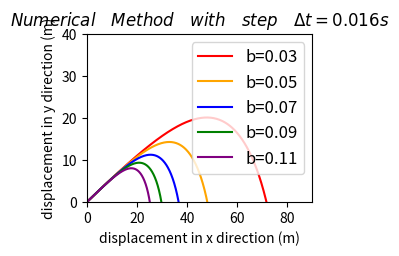

Generate this figure with matplotlib:
import matplotlib.pyplot as plt
import numpy as np
import math

m,k,v0=1,1,90
steps=500
alpha=np.pi/6
g=9.8
def getEulerCoordinates(b):
  deltaT=8/steps
  v0x=v0*math.cos(alpha)
  v0y=v0*math.sin(alpha)
  vxList=[v0x]
  vyList=[v0y]
  xList=[0]
  yList=[0]
  for i in range(0,steps):
    vxList.append(vxList[i]*(1-b/m*math.sqrt(vxList[i]*vxList[i]+vyList[i]*vyList[i])*deltaT))
    vyList.append(-g*deltaT+vyList[i]*(1-b/m*math.sqrt(vxList[i]*vxList[i]+vyList[i]*vyList[i])*deltaT))
  for j in range(1,steps):
    xList.append(xList[j-1]+vxList[j-1]*deltaT)
    yList.append(yList[j-1]+vyList[j-1]*deltaT)
  return(xList,yList)

fig = plt.figure()
ax1 = fig.add_subplot(2, 2, 1)
ax1.set(xlim=[0, 90],
        ylim=[0, 40],
        title=r'$Numerical\quad Method\quad with\quad step\quad \Delta t=0.016s$',
        ylabel='displacement in y direction (m)',
        xlabel='displacement in x direction (m)')
(XEulerList1, yEulerList1) = getEulerCoordinates(0.03)
(XEulerList2, yEulerList2) = getEulerCoordinates(0.05)
(XEulerList3, yEulerList3) = getEulerCoordinates(0.07)
(XEulerList4, yEulerList4) = getEulerCoordinates(0.09)
(XEulerList5, yEulerList5) = getEulerCoordinates(0.11)
plot1 = plt.plot(XEulerList1, yEulerList1, color='red', label='b=0.03')
plot2 = plt.plot(XEulerList2, yEulerList2, color='orange', label='b=0.05')
plot3 = plt.plot(XEulerList3, yEulerList3, color='blue', label='b=0.07')
plot3 = plt.plot(XEulerList4, yEulerList4, color='green', label='b=0.09')
plot3 = plt.plot(XEulerList5, yEulerList5, color='purple', label='b=0.11')
plt.legend(loc='upper right', fontsize="12")
plt.show()